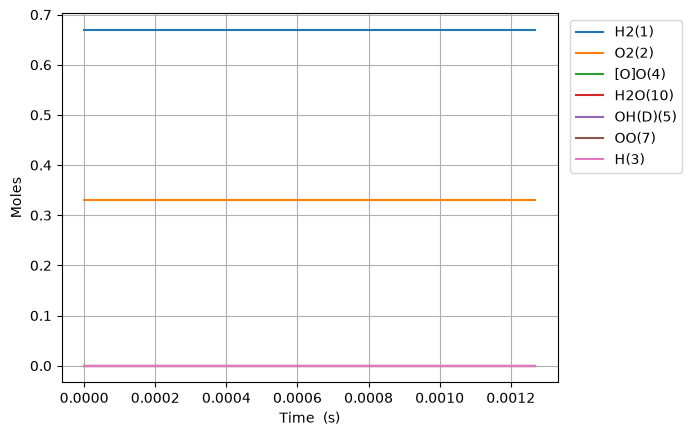

The table this chart was drawn from, first rows:
Time (s), Volume (m^3), Ar, He, Ne, N2, H2(1), O2(2), H(3), [O]O(4), OO(7), OH(D)(5), H2O(10)
0.0, 0.08314, 0.0, 0.0, 0.0, 0.0, 0.67, 0.33, 0.0, 0.0, 0.0, 0.0, 0.0
1e-15, 0.08314, 0.0, 0.0, 0.0, 0.0, 0.67, 0.33, 3.226548157716931e-19, 3.226549931445385e-19, 1.874961758676144e-34, 6.379830625153137e-45, 1.640276469746687e-56
3.0000000000000002e-15, 0.08314, 0.0, 0.0, 0.0, 0.0, 0.67, 0.33, 7.967596222237974e-19, 7.967605181611833e-19, 9.413075124367412e-34, 5.390306639227918e-44, 2.0821471006533514e-55
7e-15, 0.08314, 0.0, 0.0, 0.0, 0.0, 0.67, 0.33, 2.0873769216867664e-18, 2.0873824543631408e-18, 5.793254476191218e-33, 8.423987710149813e-43, 8.871559951825895e-54
1.5e-14, 0.08314, 0.0, 0.0, 0.0, 0.0, 0.67, 0.33, 4.6686057762947714e-18, 4.668632071084989e-18, 2.7496948684764096e-32, 8.327388776896365e-42, 1.801515912601279e-52
3.1e-14, 0.08314, 0.0, 0.0, 0.0, 0.0, 0.67, 0.33, 9.831040508341316e-18, 9.83115428169815e-18, 1.189037521118813e-31, 7.306136391002917e-41, 3.185644197225963e-51
6.300000000000001e-14, 0.08314, 0.0, 0.0, 0.0, 0.0, 0.67, 0.33, 2.0155818064574677e-17, 2.0156290610784202e-17, 4.937167300890071e-31, 6.1064316363015526e-40, 5.3425152877829845e-50
1.2700000000000001e-13, 0.08314, 0.0, 0.0, 0.0, 0.0, 0.67, 0.33, 4.080500555214746e-17, 4.0806930893850245e-17, 2.011353858955445e-30, 4.9907549215391295e-39, 8.746349531039102e-49
2.55e-13, 0.08314, 0.0, 0.0, 0.0, 0.0, 0.67, 0.33, 8.210191008007529e-17, 8.210968190720002e-17, 8.118782311807359e-30, 4.0351190081995035e-38, 1.4153905631802066e-47
5.11e-13, 0.08314, 0.0, 0.0, 0.0, 0.0, 0.67, 0.33, 1.6468983776589422e-16, 1.647210653039363e-16, 3.2623131963439474e-29, 3.2452388933337715e-37, 2.2775060796722376e-46
1e-12, 0.08314, 0.0, 0.0, 0.0, 0.0, 0.67, 0.33, 3.2242321853773955e-16, 3.225441810921278e-16, 1.2638666333010857e-28, 2.5008438325445933e-36, 3.500595246814259e-45
1.023e-12, 0.08314, 0.0, 0.0, 0.0, 0.0, 0.67, 0.33, 3.2984217100758093e-16, 3.299673542273597e-16, 1.3079680897721161e-28, 2.6032065292600493e-36, 3.65453272471504e-45
2.047e-12, 0.08314, 0.0, 0.0, 0.0, 0.0, 0.67, 0.33, 6.600527757650858e-16, 6.605539938000742e-16, 5.238601117165276e-28, 2.0856112695047133e-35, 5.856324105925421e-44
4.095e-12, 0.08314, 0.0, 0.0, 0.0, 0.0, 0.67, 0.33, 1.3200979526060575e-15, 1.3221033056195368e-15, 2.097298560031289e-27, 1.6700884639823902e-34, 9.379447609531159e-43
8.191e-12, 0.08314, 0.0, 0.0, 0.0, 0.0, 0.67, 0.33, 2.6386858874767904e-15, 2.6467043480696564e-15, 8.397003137047647e-27, 1.3373190534402559e-33, 1.502119469949522e-41
1e-11, 0.08314, 0.0, 0.0, 0.0, 0.0, 0.67, 0.33, 3.21971669361873e-15, 3.233038986257152e-15, 1.397047589242841e-26, 3.4077631747517606e-33, 6.484858517496674e-41
1.6383e-11, 0.08314, 0.0, 0.0, 0.0, 0.0, 0.67, 0.33, 5.2698657459150256e-15, 5.301902444273062e-15, 3.3636300435046083e-26, 1.0713260591186988e-32, 2.406629762224706e-40
3.2767e-11, 0.08314, 0.0, 0.0, 0.0, 0.0, 0.67, 0.33, 1.0508350233165145e-14, 1.0636173866305975e-14, 1.3490203090103866e-25, 8.591971958117406e-32, 3.8599306119932624e-39
6.5535e-11, 0.08314, 0.0, 0.0, 0.0, 0.0, 0.67, 0.33, 2.089068095038992e-14, 2.139935496764623e-14, 5.42386273779011e-25, 6.906689412421735e-31, 6.20471727607332e-38
9.8303e-11, 0.08314, 0.0, 0.0, 0.0, 0.0, 0.67, 0.33, 3.117922827913734e-14, 3.225631945746279e-14, 1.1566120198850357e-24, 1.9802668337700287e-30, 2.2888002052169254e-37
9.999999999999999e-11, 0.08314, 0.0, 0.0, 0.0, 0.0, 0.67, 0.33, 3.17072419514604e-14, 3.282339653087036e-14, 1.1992203420785645e-24, 2.0945603279505947e-30, 2.471489747148878e-37
1.31071e-10, 0.08314, 0.0, 0.0, 0.0, 0.0, 0.67, 0.33, 4.137483936616284e-14, 4.3206220189000217e-14, 1.9793518558529506e-24, 4.18720214155365e-30, 5.8164200696991e-37
1.96607e-10, 0.08314, 0.0, 0.0, 0.0, 0.0, 0.67, 0.33, 6.155054382662567e-14, 6.532153936566071e-14, 4.119639914281563e-24, 1.1482860294222596e-29, 2.04079494680814e-36
2.62143e-10, 0.08314, 0.0, 0.0, 0.0, 0.0, 0.67, 0.33, 8.139141552807638e-14, 8.777169130132933e-14, 7.041208007820453e-24, 2.411146344393178e-29, 5.1132801984510164e-36
3.2767900000000004e-10, 0.08314, 0.0, 0.0, 0.0, 0.0, 0.67, 0.33, 1.0087903072219001e-13, 1.1057509974433062e-13, 1.0811356248004024e-23, 4.4051344030285915e-29, 1.0878123202052268e-35
4.5875100000000005e-10, 0.08314, 0.0, 0.0, 0.0, 0.0, 0.67, 0.33, 1.3880845388896618e-13, 1.5722772385177034e-13, 2.1026347302387374e-23, 1.1742463811614112e-28, 4.02045707804419e-35
7.208950000000001e-10, 0.08314, 0.0, 0.0, 0.0, 0.0, 0.67, 0.33, 2.1070418297436395e-13, 2.5449608931474575e-13, 5.249676762341921e-23, 4.636288299946157e-28, 2.6016399339055866e-34
9.535618418358206e-10, 0.08314, 0.0, 0.0, 0.0, 0.0, 0.67, 0.33, 2.7027176363219097e-13, 3.450707039029215e-13, 9.315995244634104e-23, 1.0618966832962643e-27, 7.51526496543823e-34
9.999999999999999e-10, 0.08314, 0.0, 0.0, 0.0, 0.0, 0.67, 0.33, 2.8171540404916e-13, 3.635940624572498e-13, 1.0277628113763619e-22, 1.2267673347549019e-27, 9.095906863501598e-34
1.186228683671641e-09, 0.08314, 0.0, 0.0, 0.0, 0.0, 0.67, 0.33, 3.261179644283453e-13, 4.3936669835270095e-13, 1.4635580838390252e-22, 2.0399199385292687e-27, 1.7440245716679424e-33
1.4188955255074614e-09, 0.08314, 0.0, 0.0, 0.0, 0.0, 0.67, 0.33, 3.7846245775797397e-13, 5.371644002689335e-13, 2.125425856232101e-22, 3.4932257969433646e-27, 3.484218888470293e-33
1.6515623673432818e-09, 0.08314, 0.0, 0.0, 0.0, 0.0, 0.67, 0.33, 4.2752272781289774e-13, 6.382463254597948e-13, 2.9217486461196533e-22, 5.525718174510346e-27, 6.288323825737796e-33
2.116896051014923e-09, 0.08314, 0.0, 0.0, 0.0, 0.0, 0.67, 0.33, 5.165014160077413e-13, 8.495520277562805e-13, 4.93263324914892e-22, 1.171703532574307e-26, 1.6538643296850514e-32
2.5356963663193995e-09, 0.08314, 0.0, 0.0, 0.0, 0.0, 0.67, 0.33, 5.872372573601578e-13, 1.0490721378457667e-12, 7.241750831388043e-22, 2.034792076311394e-26, 3.3690131932013564e-32
2.9544966816238765e-09, 0.08314, 0.0, 0.0, 0.0, 0.0, 0.67, 0.33, 6.501940081827114e-13, 1.2563713384648193e-12, 1.0046388092855476e-21, 3.260713568673903e-26, 6.191842924536773e-32
3.3732969969283535e-09, 0.08314, 0.0, 0.0, 0.0, 0.0, 0.67, 0.33, 7.062469336344425e-13, 1.4705743644543822e-12, 1.3364866631244226e-21, 4.9224025984783953e-26, 1.0553772010798532e-31
3.7920973122328305e-09, 0.08314, 0.0, 0.0, 0.0, 0.0, 0.67, 0.33, 7.56145093676994e-13, 1.6909321558527992e-12, 1.721286592928525e-21, 7.094621928090254e-26, 1.6970099225753329e-31
4.2108976275373075e-09, 0.08314, 0.0, 0.0, 0.0, 0.0, 0.67, 0.33, 8.00553678920335e-13, 1.91677952205009e-12, 2.1604307794689775e-21, 9.853843986807865e-26, 2.603521968711376e-31
4.6296979428417845e-09, 0.08314, 0.0, 0.0, 0.0, 0.0, 0.67, 0.33, 8.400731502517962e-13, 2.1475160021589134e-12, 2.6551757329100825e-21, 1.327834655926138e-25, 3.842484526102973e-31
5.0484982581462616e-09, 0.08314, 0.0, 0.0, 0.0, 0.0, 0.67, 0.33, 8.752436793231057e-13, 2.3826014245275324e-12, 3.2066516855066652e-21, 1.7448149633781883e-25, 5.489721624057074e-31
5.886098888755215e-09, 0.08314, 0.0, 0.0, 0.0, 0.0, 0.67, 0.33, 9.34412958760983e-13, 2.863944047968414e-12, 4.483719434927551e-21, 2.8350925139208407e-25, 1.0356688314420209e-30
6.723699519364169e-09, 0.08314, 0.0, 0.0, 0.0, 0.0, 0.67, 0.33, 9.813002905824662e-13, 3.3575686190241845e-12, 5.998408636800658e-21, 4.323019512019323e-25, 1.7987798769397023e-30
7.561300149973123e-09, 0.08314, 0.0, 0.0, 0.0, 0.0, 0.67, 0.33, 1.018450558822706e-12, 3.86093025365966e-12, 7.756040552986936e-21, 6.277141222049799e-25, 2.93125020316619e-30
8.398900780582077e-09, 0.08314, 0.0, 0.0, 0.0, 0.0, 0.67, 0.33, 1.0478759929120057e-12, 4.372016722444511e-12, 9.760820851465922e-21, 8.767342964959529e-25, 4.540972188228355e-30
9.236501411191031e-09, 0.08314, 0.0, 0.0, 0.0, 0.0, 0.67, 0.33, 1.071178007639911e-12, 4.8892266105891734e-12, 1.2016094946603538e-20, 1.1864559617779399e-24, 6.751021964342762e-30
9.999999999999999e-09, 0.08314, 0.0, 0.0, 0.0, 0.0, 0.67, 0.33, 1.088167554530574e-12, 5.364930192136659e-12, 1.429234173043968e-20, 1.5277277111782905e-24, 9.405331160631895e-30
1.0074102041799985e-08, 0.08314, 0.0, 0.0, 0.0, 0.0, 0.67, 0.33, 1.089631226566435e-12, 5.411285294533622e-12, 1.4524524123501575e-20, 1.5640567953083651e-24, 9.699844326823153e-30
1.0911702672408939e-08, 0.08314, 0.0, 0.0, 0.0, 0.0, 0.67, 0.33, 1.1042413406278978e-12, 5.937187083341531e-12, 1.728820680785176e-20, 2.0167835723523793e-24, 1.3541398318571075e-29
1.1749303303017893e-08, 0.08314, 0.0, 0.0, 0.0, 0.0, 0.67, 0.33, 1.1158084597814362e-12, 6.466131867055756e-12, 2.0308811246192837e-20, 2.551935480873681e-24, 1.8445318423560853e-29
1.3424504564235801e-08, 0.08314, 0.0, 0.0, 0.0, 0.0, 0.67, 0.33, 1.1321894182872023e-12, 7.53077471428069e-12, 2.712573312697262e-20, 3.898921644142528e-24, 3.2197640288561953e-29
1.4882726946258971e-08, 0.08314, 0.0, 0.0, 0.0, 0.0, 0.67, 0.33, 1.141376976185901e-12, 8.462592363040882e-12, 3.390641036419831e-20, 5.409805349010172e-24, 4.954222584618584e-29
1.634094932828214e-08, 0.08314, 0.0, 0.0, 0.0, 0.0, 0.67, 0.33, 1.1475081134867212e-12, 9.397466432394066e-12, 4.1478620128118656e-20, 7.276751520631766e-24, 7.32065547330354e-29
1.7799171710305313e-08, 0.08314, 0.0, 0.0, 0.0, 0.0, 0.67, 0.33, 1.1516171329687434e-12, 1.0334362619561171e-11, 4.9844501606929496e-20, 9.539084821383167e-24, 1.0459928856344925e-28
1.9257394092328485e-08, 0.08314, 0.0, 0.0, 0.0, 0.0, 0.67, 0.33, 1.1543689531283818e-12, 1.1272616006045784e-11, 5.900542304314233e-20, 1.223622382555007e-23, 1.4527662339289322e-28
2.0715616474351657e-08, 0.08314, 0.0, 0.0, 0.0, 0.0, 0.67, 0.33, 1.1562060795996062e-12, 1.2211784086213936e-11, 6.896228848111065e-20, 1.5407642630824467e-23, 1.9694265432489534e-28
2.279396747243566e-08, 0.08314, 0.0, 0.0, 0.0, 0.0, 0.67, 0.33, 1.157852090029983e-12, 1.3551318361122112e-11, 8.453032270865682e-20, 2.0825416374802296e-23, 2.932584508629211e-28
2.487231847051966e-08, 0.08314, 0.0, 0.0, 0.0, 0.0, 0.67, 0.33, 1.1587967992726888e-12, 1.4891553937208053e-11, 1.0171754053974152e-19, 2.7401354901917563e-23, 4.215676159179747e-28
2.695066946860366e-08, 0.08314, 0.0, 0.0, 0.0, 0.0, 0.67, 0.33, 1.159333672443916e-12, 1.6232197349355567e-11, 1.2052450224114683e-19, 3.5249985139307345e-23, 5.883647551515722e-28
2.9029020466687663e-08, 0.08314, 0.0, 0.0, 0.0, 0.0, 0.67, 0.33, 1.159603435598283e-12, 1.7573107871510007e-11, 1.4095145024428207e-19, 4.448586835259825e-23, 8.008375109462562e-28
3.110737146477166e-08, 0.08314, 0.0, 0.0, 0.0, 0.0, 0.67, 0.33, 1.1597358529331117e-12, 1.8914155739474055e-11, 1.6299860456368654e-19, 5.522356504004412e-23, 1.0667078435562089e-27
... 68 more rows
